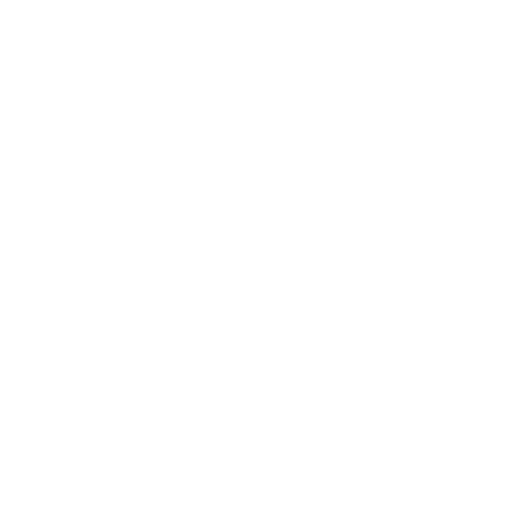
t = 0.00 s
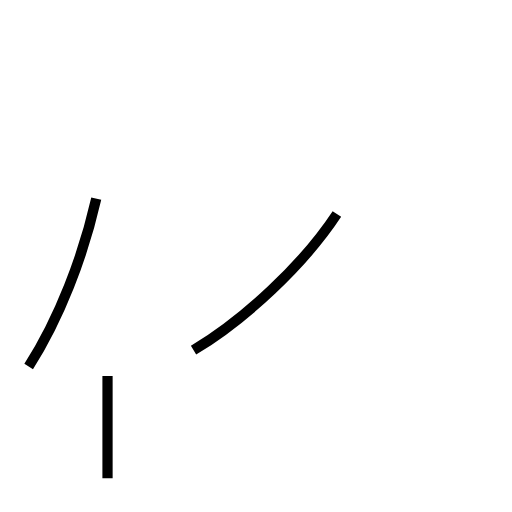
t = 1.42 s
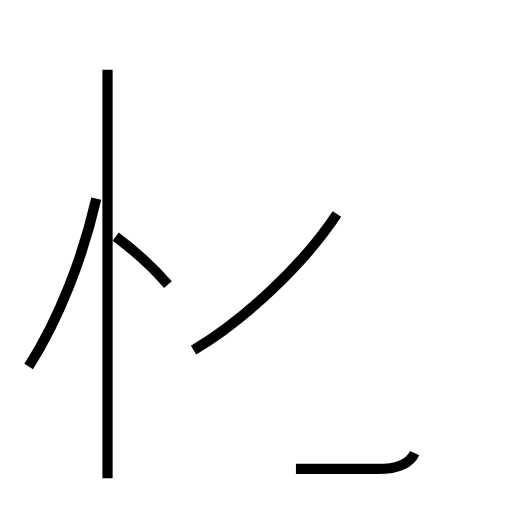
t = 2.89 s
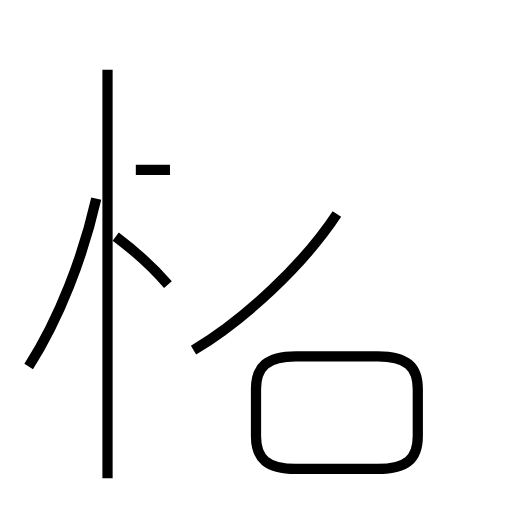
t = 4.08 s
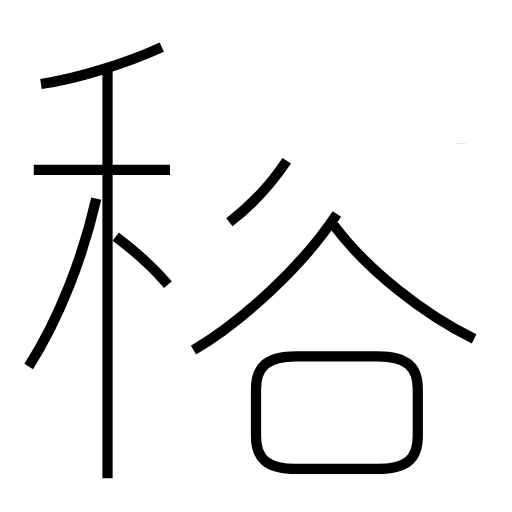
t = 5.53 s
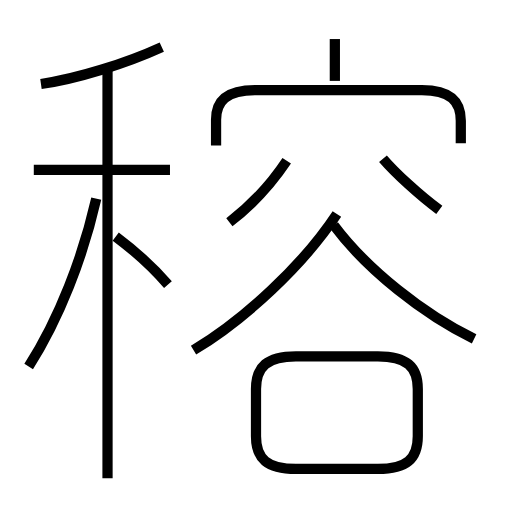
t = 6.84 s

The animated SVG that drew these frames (rendered in a browser with its animation timeline set to each time). Animation: 12 SMIL elements (animate=12); one cycle of 6.84 s.

<?xml version='1.0' encoding='utf-8'?>
<svg viewBox="0.0 -6.0 50.0 50.0" version="1.1" xmlns="http://www.w3.org/2000/svg"><rect x="-1000" y="-1000" width="2000" height="2000" stroke="white" fill="white" /><g style="fill:none;stroke:#000000;stroke-width:1"><path d="M 18.9 -9.8 C 23.9 -12.8 29.6 -18.1 32.9 -23.1 " transform="translate(0.0 38.0)" stroke-dasharray="19.44889062205261" stroke-dashoffset="19.44889062205261"><animate attributeName="stroke-dashoffset" from="19.44889062205261" to="0" dur="0.5834667186615783s" begin="0s" fill="freeze" /></path><path d="M 2.8 -8.2 C 5.8 -12.9 8.1 -18.9 9.4 -24.6 " transform="translate(0.0 38.0)" stroke-dasharray="17.760350884691068" stroke-dashoffset="17.760350884691068"><animate attributeName="stroke-dashoffset" from="17.760350884691068" to="0" dur="0.532810526540732s" begin="0.5834667186615783s" fill="freeze" /></path><path d="M 10.5 2.7 L 10.5 -37.2 " transform="translate(0.0 38.0)" stroke-dasharray="39.900000000000006" stroke-dashoffset="39.900000000000006"><animate attributeName="stroke-dashoffset" from="39.900000000000006" to="0" dur="1.197s" begin="1.1162772452023102s" fill="freeze" /></path><path d="M 16.4 -16.2 C 15.2 -17.6 13.3 -19.4 11.3 -20.9 " transform="translate(0.0 38.0)" stroke-dasharray="6.947689381144409" stroke-dashoffset="6.947689381144409"><animate attributeName="stroke-dashoffset" from="6.947689381144409" to="0" dur="0.20843068143433227s" begin="2.3132772452023103s" fill="freeze" /></path><path d="M 28.9 1.8 L 36.9 1.8 C 39.7 1.8 40.8 0.8 40.8 -1.4 L 40.8 -6.0 C 40.8 -8.2 39.7 -9.2 36.9 -9.2 L 28.9 -9.2 C 26.1 -9.2 25.0 -8.2 25.0 -6.0 L 25.0 -1.4 C 25.0 0.8 26.1 1.8 28.9 1.8 Z " transform="translate(0.0 38.0)" stroke-dasharray="48.53998248925156" stroke-dashoffset="48.53998248925156"><animate attributeName="stroke-dashoffset" from="48.53998248925156" to="0" dur="1.4561994746775466s" begin="2.5217079266366427s" fill="freeze" /></path><path d="M 16.6 -27.4 L 3.3 -27.4 " transform="translate(0.0 38.0)" stroke-dasharray="13.3" stroke-dashoffset="13.3"><animate attributeName="stroke-dashoffset" from="13.3" to="0" dur="0.399s" begin="3.977907401314189s" fill="freeze" /></path><path d="M 4.0 -35.8 C 7.5 -36.3 12.3 -37.8 15.8 -39.4 " transform="translate(0.0 38.0)" stroke-dasharray="12.372224915333064" stroke-dashoffset="12.372224915333064"><animate attributeName="stroke-dashoffset" from="12.372224915333064" to="0" dur="0.3711667474599919s" begin="4.376907401314189s" fill="freeze" /></path><path d="M 22.4 -22.3 C 24.5 -23.9 26.4 -25.9 28.0 -28.3 " transform="translate(0.0 38.0)" stroke-dasharray="8.24519633095646" stroke-dashoffset="8.24519633095646"><animate attributeName="stroke-dashoffset" from="8.24519633095646" to="0" dur="0.2473558899286938s" begin="4.748074148774181s" fill="freeze" /></path><path d="M 46.3 -10.9 C 41.4 -13.3 35.9 -17.6 32.6 -22.0 " transform="translate(0.0 38.0)" stroke-dasharray="17.77653978307008" stroke-dashoffset="17.77653978307008"><animate attributeName="stroke-dashoffset" from="17.77653978307008" to="0" dur="0.5332961934921024s" begin="4.995430038702875s" fill="freeze" /></path><path d="M 45.0 -30.0 L 45.0 -32.2 C 45.0 -34.1 44.0 -35.2 41.2 -35.2 L 24.9 -35.2 C 22.1 -35.2 21.1 -34.1 21.1 -32.3 L 21.1 -29.8 " transform="translate(0.0 38.0)" stroke-dasharray="32.04381410269972" stroke-dashoffset="32.04381410269972"><animate attributeName="stroke-dashoffset" from="32.04381410269972" to="0" dur="0.9613144230809916s" begin="5.528726232194978s" fill="freeze" /></path><path d="M 42.9 -23.5 C 41.0 -24.9 38.6 -27.1 37.4 -28.5 " transform="translate(0.0 38.0)" stroke-dasharray="7.4450703060750545" stroke-dashoffset="7.4450703060750545"><animate attributeName="stroke-dashoffset" from="7.4450703060750545" to="0" dur="0.22335210918225162s" begin="6.490040655275969s" fill="freeze" /></path><path d="M 32.7 -36.1 L 32.7 -40.2" transform="translate(0.0 38.0)" stroke-dasharray="4.100000000000001" stroke-dashoffset="4.100000000000001"><animate attributeName="stroke-dashoffset" from="4.100000000000001" to="0" dur="0.12300000000000004s" begin="6.713392764458221s" fill="freeze" /></path></g></svg>
